Photos from the image-classification dataset "split" in the GitHub repository SaadQacif/Saad-MLOps-Project. Its 3 classes are: potato early blight, potato late blight, potato healthy.

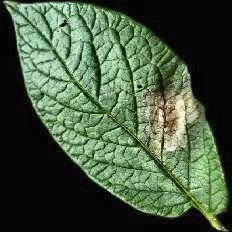
Label: potato late blight

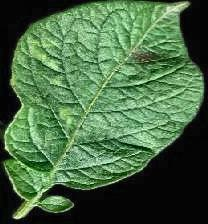
Label: potato late blight

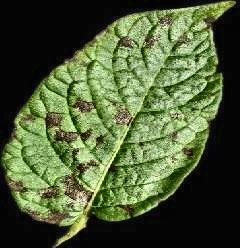
Label: potato early blight

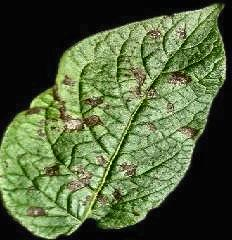
Label: potato early blight

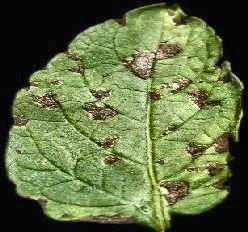
Label: potato early blight

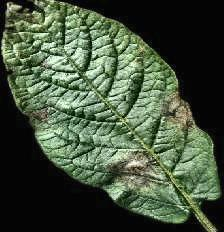
Label: potato late blight
